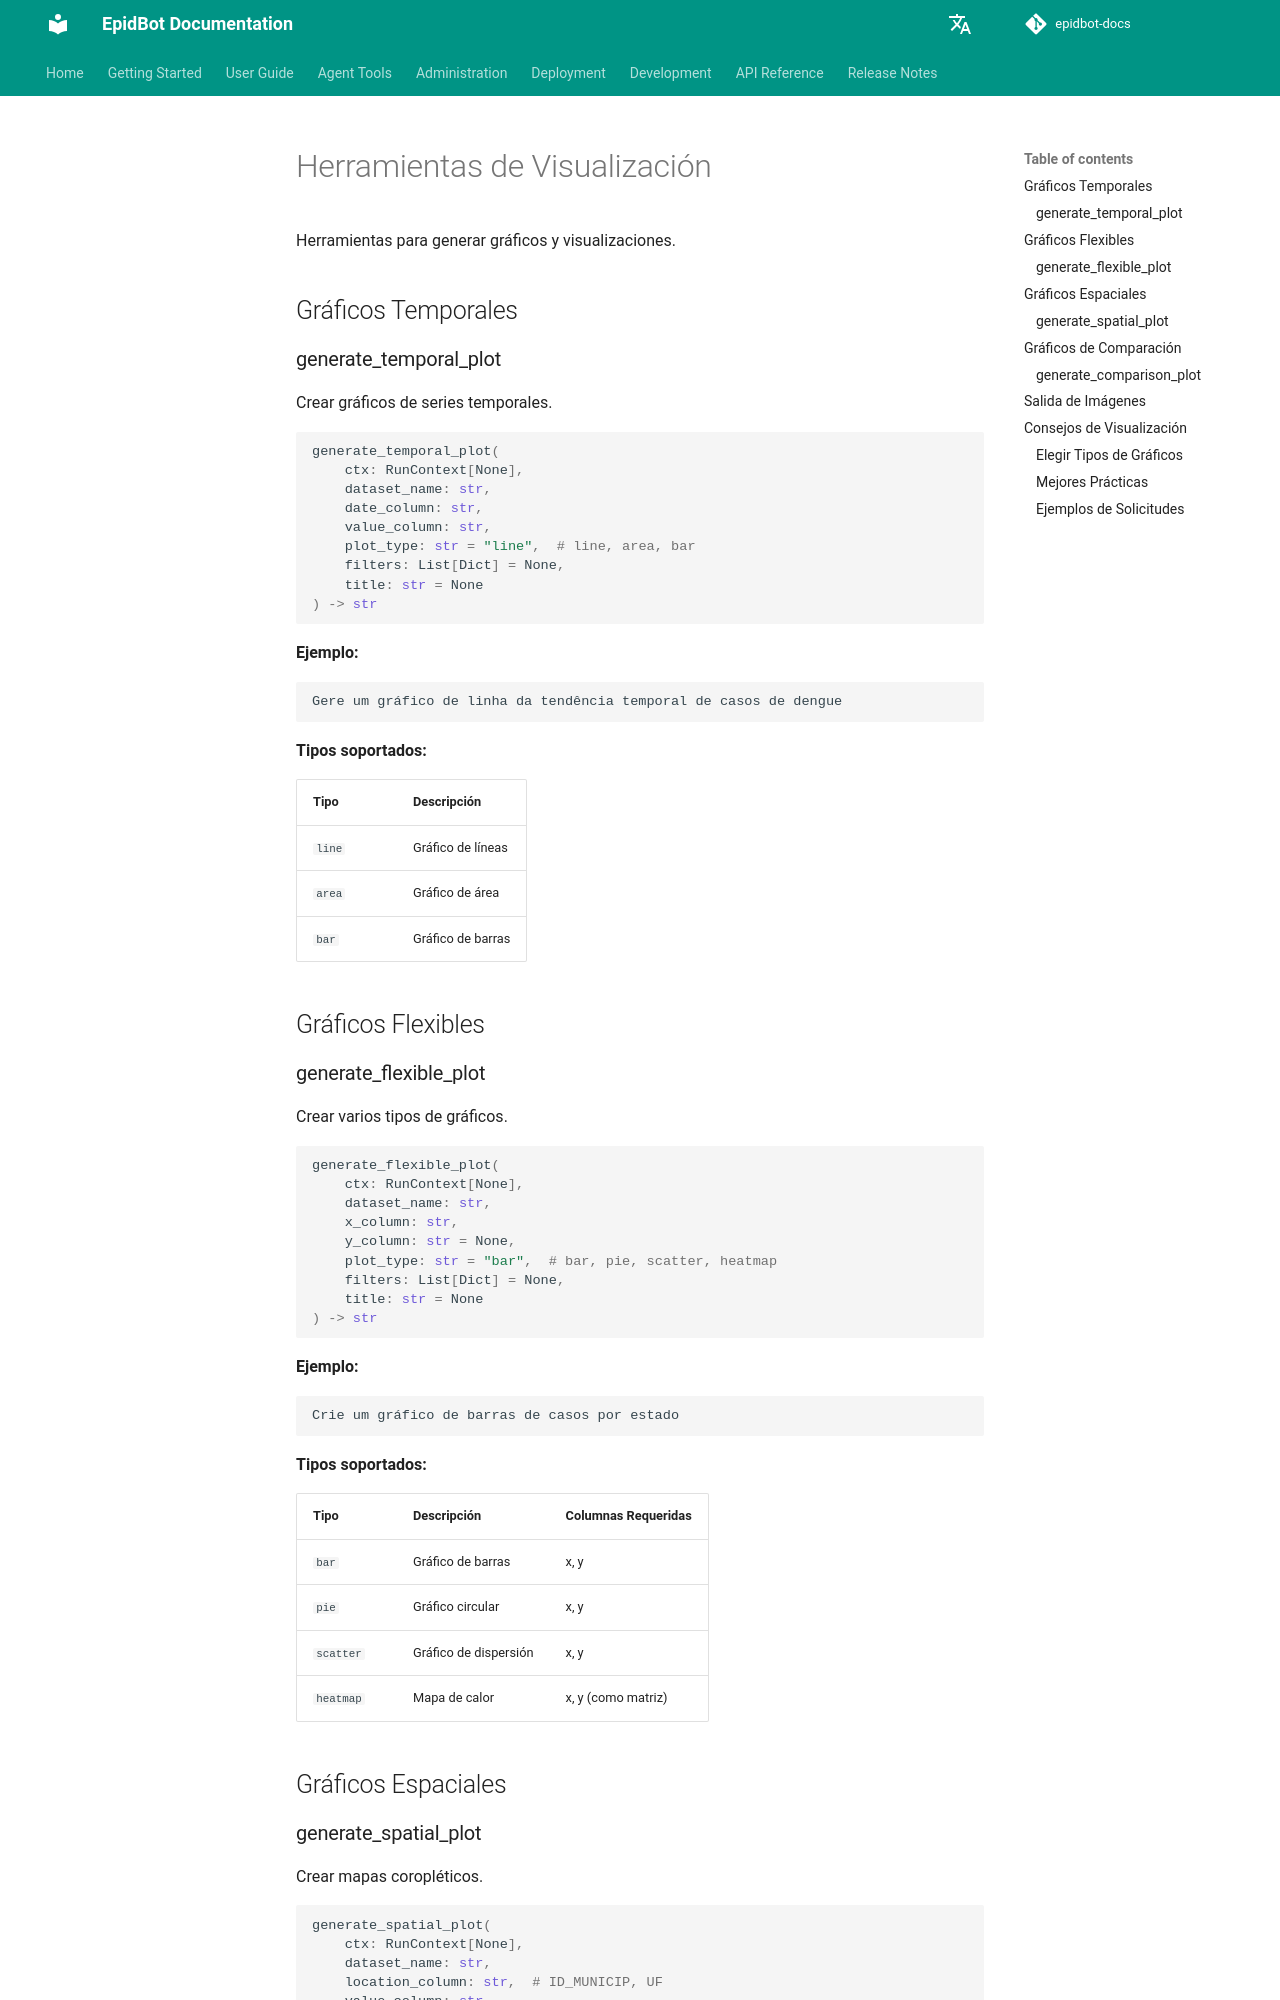

repository: Deeplearn-PeD/epidbot-docs · page: es/tools/viz-tools/index.html · generator: mkdocs

# Herramientas de Visualización

Herramientas para generar gráficos y visualizaciones.

## Gráficos Temporales

### generate_temporal_plot

Crear gráficos de series temporales.

```python
generate_temporal_plot(
    ctx: RunContext[None],
    dataset_name: str,
    date_column: str,
    value_column: str,
    plot_type: str = "line",  # line, area, bar
    filters: List[Dict] = None,
    title: str = None
) -> str
```

**Ejemplo:**
```
Gere um gráfico de linha da tendência temporal de casos de dengue
```

**Tipos soportados:**

| Tipo | Descripción |
|------|-------------|
| `line` | Gráfico de líneas |
| `area` | Gráfico de área |
| `bar` | Gráfico de barras |

## Gráficos Flexibles

### generate_flexible_plot

Crear varios tipos de gráficos.

```python
generate_flexible_plot(
    ctx: RunContext[None],
    dataset_name: str,
    x_column: str,
    y_column: str = None,
    plot_type: str = "bar",  # bar, pie, scatter, heatmap
    filters: List[Dict] = None,
    title: str = None
) -> str
```

**Ejemplo:**
```
Crie um gráfico de barras de casos por estado
```

**Tipos soportados:**

| Tipo | Descripción | Columnas Requeridas |
|------|-------------|---------------------|
| `bar` | Gráfico de barras | x, y |
| `pie` | Gráfico circular | x, y |
| `scatter` | Gráfico de dispersión | x, y |
| `heatmap` | Mapa de calor | x, y (como matriz) |

## Gráficos Espaciales
